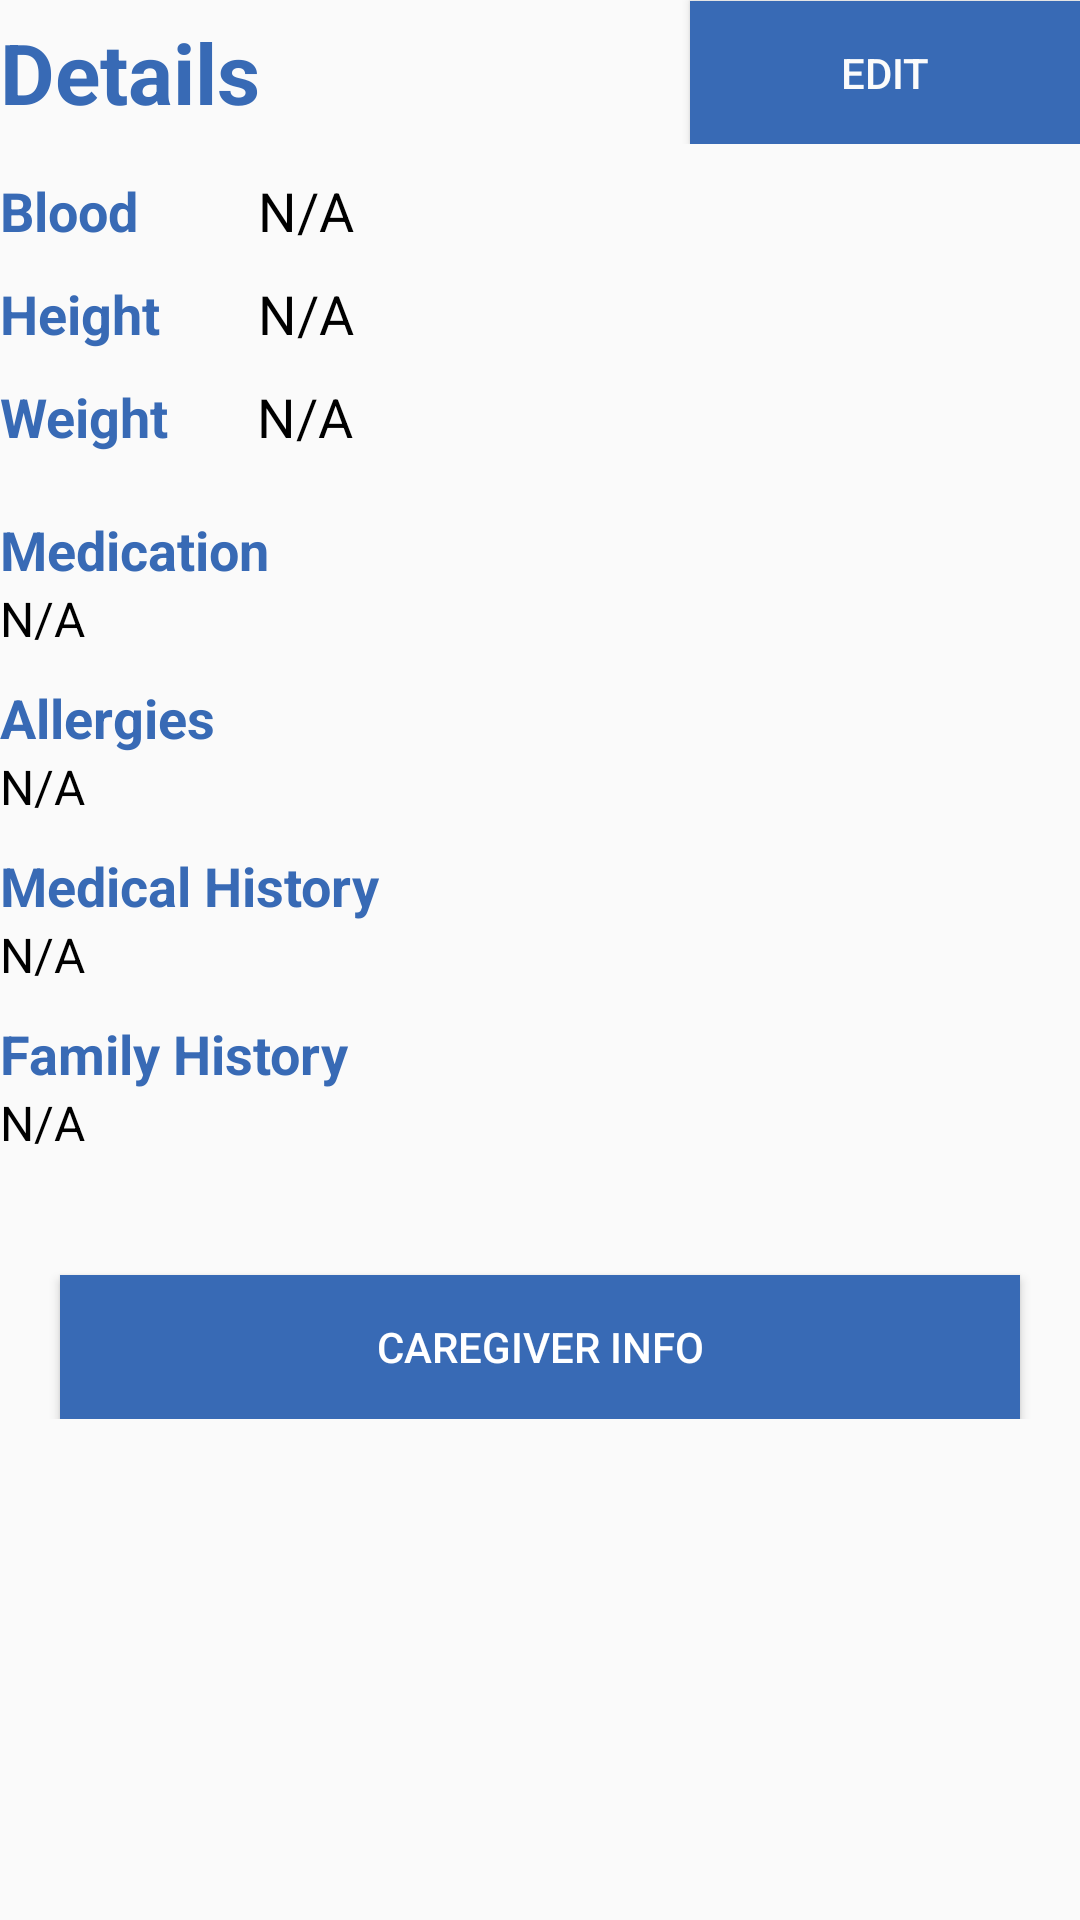

The Android layout XML behind this screen, and the referenced resources:
<!-- AndroidManifest.xml: application theme AppTheme -->
<!-- res/layout/activity_patient_profile_details.xml -->
<?xml version="1.0" encoding="utf-8"?>
<LinearLayout xmlns:android="http://schemas.android.com/apk/res/android"
    xmlns:app="http://schemas.android.com/apk/res-auto"
    xmlns:tools="http://schemas.android.com/tools"
    android:layout_width="match_parent"
    android:layout_height="match_parent"
    android:orientation="vertical"
    android:layout_margin="10dp"
    tools:context=".activities.profile.PatientProfileDetailsActivity">

    <ScrollView
        android:layout_width="match_parent"
        android:layout_height="match_parent"
        android:layout_weight="1" >

        <LinearLayout
            android:layout_width="match_parent"
            android:layout_height="wrap_content"
            android:orientation="vertical">

            <LinearLayout
                android:layout_width="match_parent"
                android:layout_height="wrap_content"
                android:orientation="horizontal">

                <TextView
                    android:id="@+id/textView3"
                    android:layout_width="188dp"
                    android:layout_height="match_parent"
                    android:layout_weight="1"
                    android:gravity="center_vertical"
                    android:text="@string/details"
                    android:textColor="@color/colorPrimary"
                    android:textSize="28sp"
                    android:textStyle="bold" />

                <Button
                    android:id="@+id/editPatientProfileButton"
                    android:layout_width="wrap_content"
                    android:layout_height="wrap_content"
                    android:layout_weight="1"
                    android:background="@color/colorPrimary"
                    android:text="@string/editButton"
                    android:textColor="#FBFBFB" />

            </LinearLayout>


            <LinearLayout
                android:layout_width="wrap_content"
                android:layout_height="wrap_content"
                android:layout_marginTop="10dp"
                android:orientation="horizontal">

                <TextView
                    android:id="@+id/txtViewBloodTypeLabel"
                    android:layout_width="111dp"
                    android:layout_height="match_parent"
                    android:layout_weight="1"
                    android:text="@string/bloodType"
                    android:textColor="@color/colorPrimary"
                    android:textSize="18sp"
                    android:textStyle="bold" />

                <TextView
                    android:id="@+id/txtViewBloodTypeValue"
                    android:layout_width="299dp"
                    android:layout_height="wrap_content"
                    android:layout_weight="1"
                    android:text="@string/empty"
                    android:textColor="#000000"
                    android:textSize="18sp" />
            </LinearLayout>

            <LinearLayout
                android:layout_width="wrap_content"
                android:layout_height="wrap_content"
                android:layout_marginTop="10dp"
                android:orientation="horizontal">

                <TextView
                    android:id="@+id/txtViewHeightLabel"
                    android:layout_width="111dp"
                    android:layout_height="match_parent"
                    android:layout_weight="1"
                    android:text="@string/height"
                    android:textColor="@color/colorPrimary"
                    android:textSize="18sp"
                    android:textStyle="bold" />

                <TextView
                    android:id="@+id/txtViewHeightValue"
                    android:layout_width="299dp"
                    android:layout_height="wrap_content"
                    android:layout_weight="1"
                    android:text="@string/empty"
                    android:textColor="#000000"
                    android:textSize="18sp" />
            </LinearLayout>

            <LinearLayout
                android:layout_width="wrap_content"
                android:layout_height="wrap_content"
                android:layout_marginTop="10dp"
                android:orientation="horizontal">

                <TextView
                    android:id="@+id/txtViewWeightLabel"
                    android:layout_width="110dp"
                    android:layout_height="match_parent"
                    android:layout_weight="1"
                    android:text="@string/weight"
                    android:textColor="@color/colorPrimary"
                    android:textSize="18sp"
                    android:textStyle="bold" />

                <TextView
                    android:id="@+id/txtViewWeightValue"
                    android:layout_width="299dp"
                    android:layout_height="wrap_content"
                    android:layout_weight="1"
                    android:text="@string/empty"
                    android:textColor="#000000"
                    android:textSize="18sp" />
            </LinearLayout>

            <LinearLayout
                android:layout_width="match_parent"
                android:layout_height="match_parent"
                android:layout_marginTop="10dp"
                android:orientation="vertical">

                <TextView
                    android:id="@+id/txtViewMedicationLabel"
                    android:layout_width="match_parent"
                    android:layout_height="wrap_content"
                    android:layout_marginTop="10dp"
                    android:text="@string/medication"
                    android:textColor="@color/colorPrimary"
                    android:textSize="18sp"
                    android:textStyle="bold" />

                <TextView
                    android:id="@+id/txtViewMedicationValue"
                    android:layout_width="match_parent"
                    android:layout_height="wrap_content"
                    android:text="@string/empty"
                    android:textColor="#000000"
                    android:textSize="16sp" />

                <TextView
                    android:id="@+id/txtViewAllergiesLabel"
                    android:layout_width="match_parent"
                    android:layout_height="wrap_content"
                    android:layout_marginTop="10dp"
                    android:text="@string/allergies"
                    android:textColor="@color/colorPrimary"
                    android:textSize="18sp"
                    android:textStyle="bold" />

                <TextView
                    android:id="@+id/txtViewAllergiesValue"
                    android:layout_width="match_parent"
                    android:layout_height="wrap_content"
                    android:text="@string/empty"
                    android:textColor="#000000"
                    android:textSize="16sp" />

                <TextView
                    android:id="@+id/txtViewMedicalHistoryLabel"
                    android:layout_width="match_parent"
                    android:layout_height="wrap_content"
                    android:layout_marginTop="10dp"
                    android:text="@string/medicalHistory"
                    android:textColor="@color/colorPrimary"
                    android:textSize="18sp"
                    android:textStyle="bold" />

                <TextView
                    android:id="@+id/txtViewMedicalHistoryValue"
                    android:layout_width="match_parent"
                    android:layout_height="wrap_content"
                    android:text="@string/empty"
                    android:textColor="#000000"
                    android:textSize="16sp" />

                <TextView
                    android:id="@+id/txtViewFamilyHistoryLabel"
                    android:layout_width="match_parent"
                    android:layout_height="wrap_content"
                    android:layout_marginTop="10dp"
                    android:text="@string/familyHistory"
                    android:textColor="@color/colorPrimary"
                    android:textSize="18sp"
                    android:textStyle="bold" />

                <TextView
                    android:id="@+id/txtViewFamilyHistoryValue"
                    android:layout_width="match_parent"
                    android:layout_height="wrap_content"
                    android:text="@string/empty"
                    android:textColor="#000000"
                    android:textSize="16sp" />

                <Button
                    android:id="@+id/caregiverButton"
                    android:layout_width="match_parent"
                    android:layout_height="wrap_content"
                    android:layout_marginLeft="20dp"
                    android:layout_marginTop="40dp"
                    android:layout_marginRight="20dp"
                    android:background="@color/colorPrimary"
                    android:text="@string/carevigerInfo"
                    android:textColor="#FFFFFF" />

            </LinearLayout>

        </LinearLayout>
    </ScrollView>

</LinearLayout>
<!-- resources referenced by this layout -->
<resources>
  <color name="colorPrimary">#386AB5</color>
  <string name="allergies">Allergies</string>
  <string name="bloodType">Blood Type</string>
  <string name="carevigerInfo">Caregiver Info</string>
  <string name="details">Details</string>
  <string name="editButton">Edit</string>
  <string name="empty">N/A</string>
  <string name="familyHistory">Family History</string>
  <string name="height">Height</string>
  <string name="medicalHistory">Medical History</string>
  <string name="medication">Medication</string>
  <string name="weight">Weight</string>
  <style name="AppTheme" parent="Theme.AppCompat.Light.DarkActionBar">
          
          <item name="colorPrimary">#488EFF</item>
          <item name="colorPrimaryDark">#2D5BA6</item>
          <item name="colorAccent">#488EFF</item>
      </style>
</resources>
